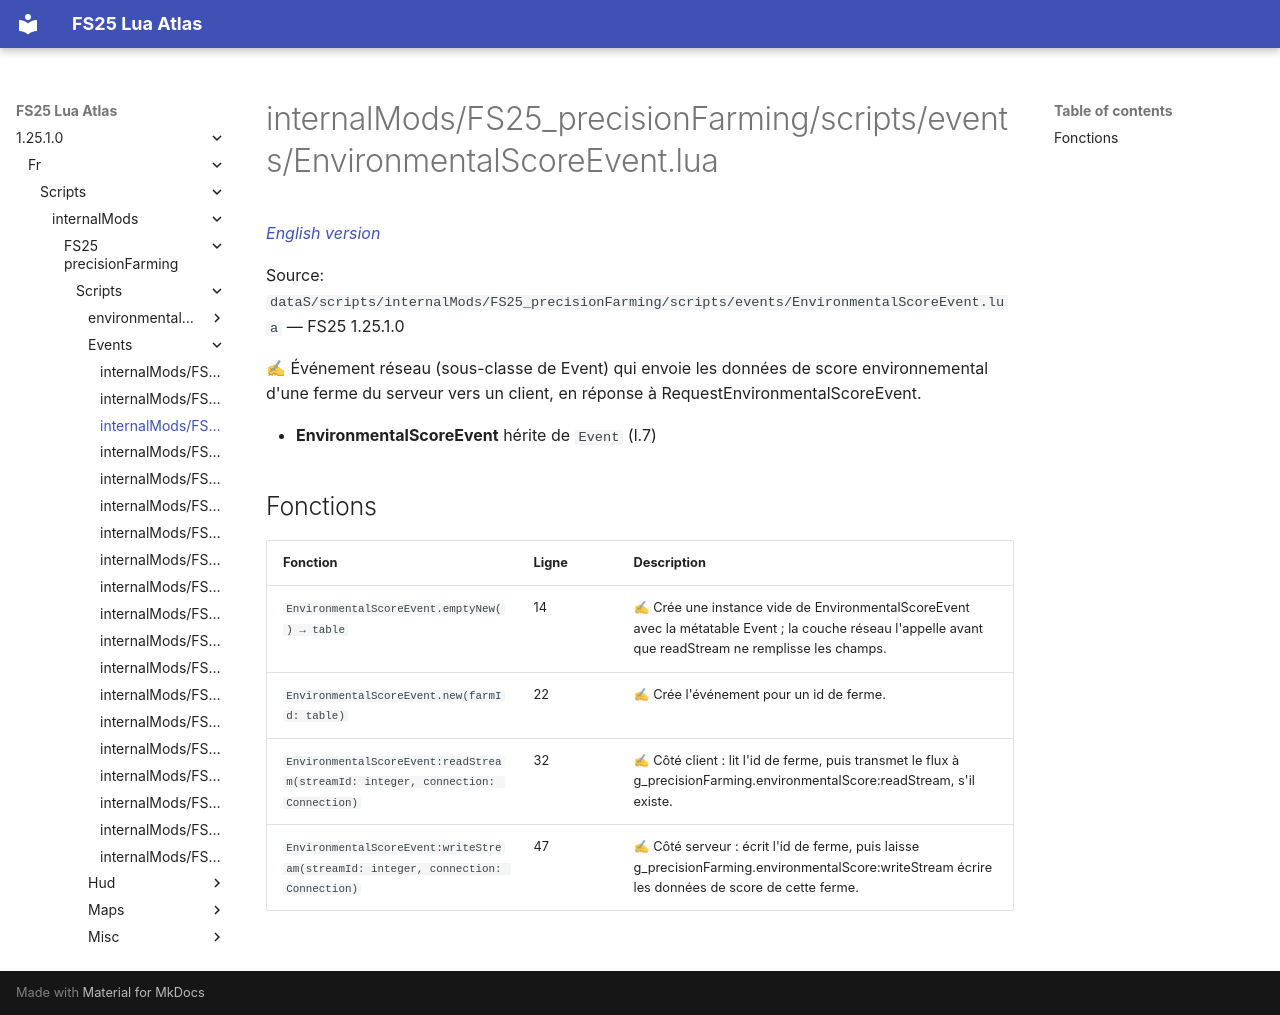

repository: Tim0219800/fs25-lua-atlas · page: 1.25.1.0/fr/scripts/internalMods/FS25_precisionFarming/scripts/events/EnvironmentalScoreEvent.html · generator: mkdocs

# internalMods/FS25_precisionFarming/scripts/events/EnvironmentalScoreEvent.lua

*[English version](../../../../../../scripts/internalMods/FS25_precisionFarming/scripts/events/EnvironmentalScoreEvent.md)*

Source: `dataS/scripts/internalMods/FS25_precisionFarming/scripts/events/EnvironmentalScoreEvent.lua` — FS25 1.25.1.0

✍ Événement réseau (sous-classe de Event) qui envoie les données de score environnemental d'une ferme du serveur vers un client, en réponse à RequestEnvironmentalScoreEvent.

- **EnvironmentalScoreEvent** hérite de `Event` (l.7)

## Fonctions

| Fonction | Ligne | Description |
|---|---|---|
| `EnvironmentalScoreEvent.emptyNew() → table` | 14 | ✍ Crée une instance vide de EnvironmentalScoreEvent avec la métatable Event ; la couche réseau l'appelle avant que readStream ne remplisse les champs. |
| `EnvironmentalScoreEvent.new(farmId: table)` | 22 | ✍ Crée l'événement pour un id de ferme. |
| `EnvironmentalScoreEvent:readStream(streamId: integer, connection: Connection)` | 32 | ✍ Côté client : lit l'id de ferme, puis transmet le flux à g_precisionFarming.environmentalScore:readStream, s'il existe. |
| `EnvironmentalScoreEvent:writeStream(streamId: integer, connection: Connection)` | 47 | ✍ Côté serveur : écrit l'id de ferme, puis laisse g_precisionFarming.environmentalScore:writeStream écrire les données de score de cette ferme. |
